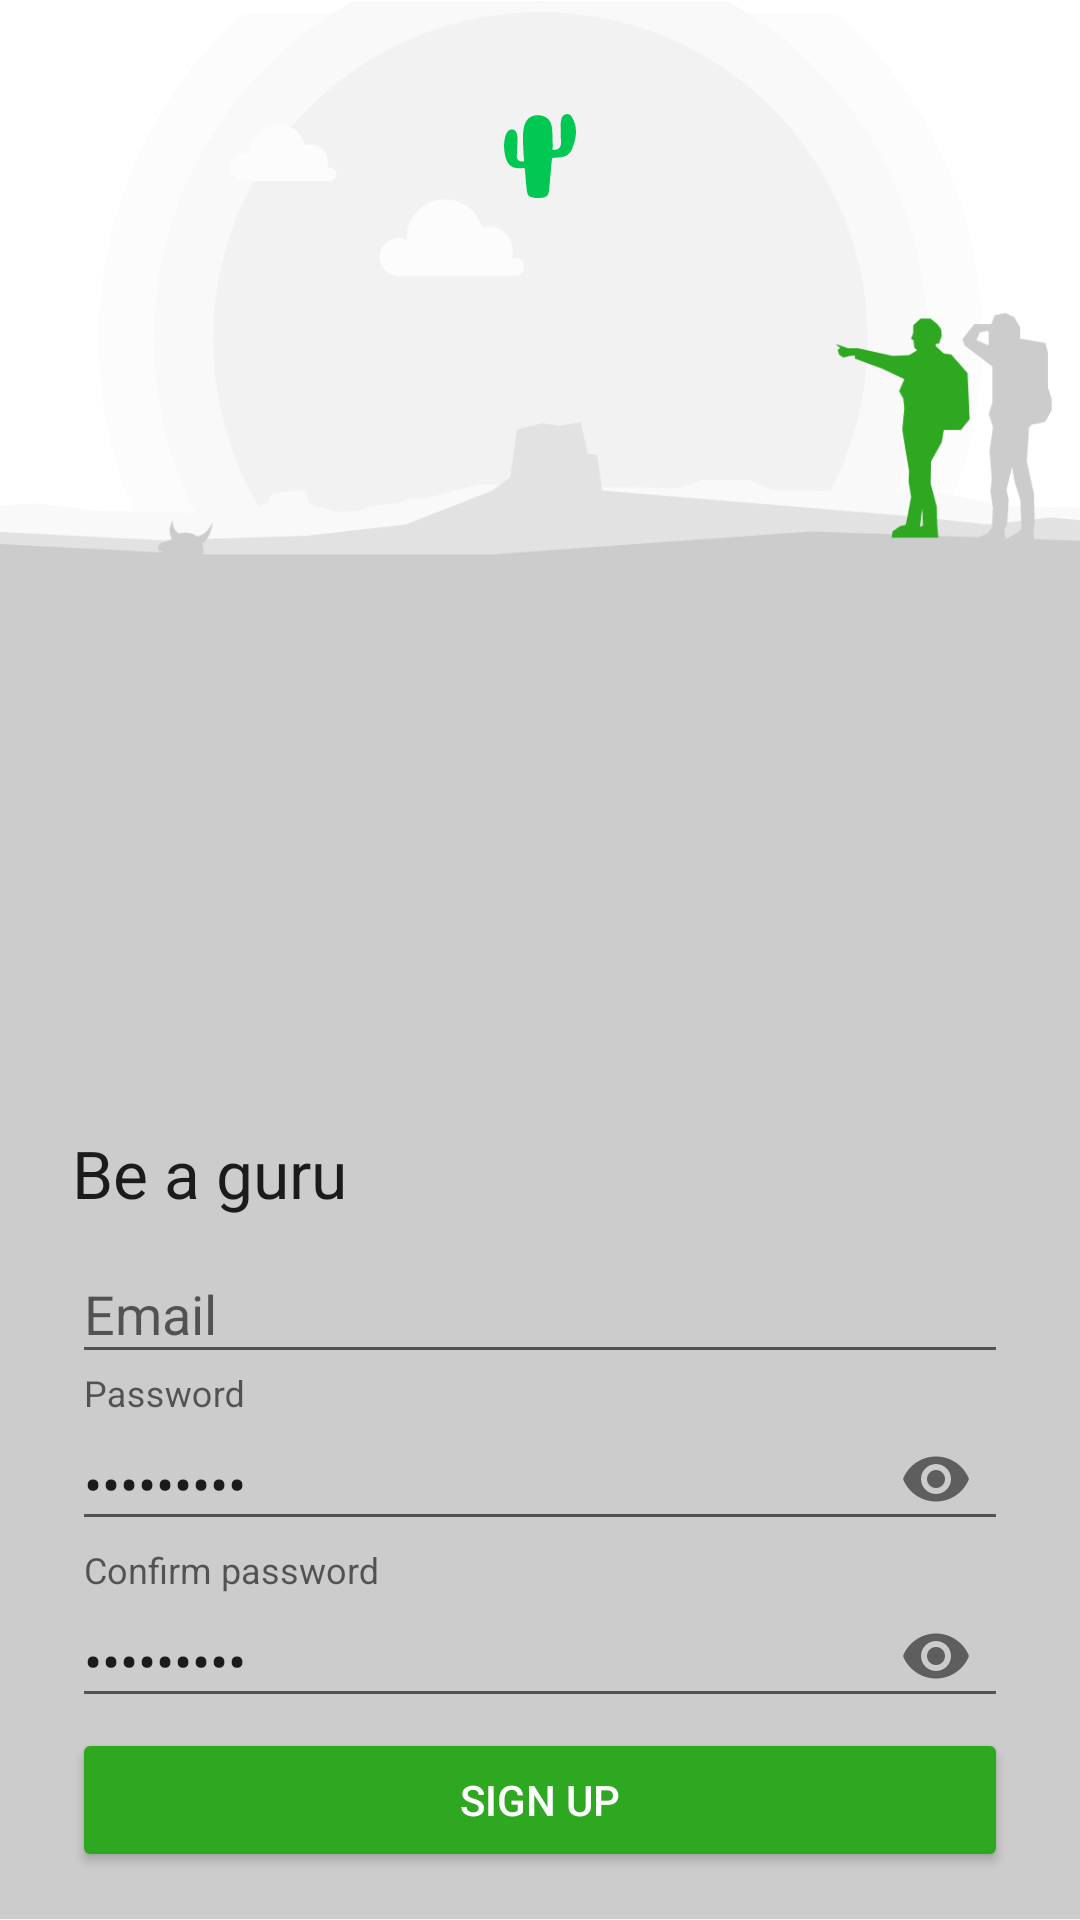

The Android layout XML behind this screen, and the referenced resources:
<!-- AndroidManifest.xml: application theme AppTheme -->
<!-- res/layout/fragment_register_guide.xml -->
<android.support.constraint.ConstraintLayout xmlns:android="http://schemas.android.com/apk/res/android"
    xmlns:app="http://schemas.android.com/apk/res-auto"
    xmlns:tools="http://schemas.android.com/tools"
    android:layout_width="match_parent"
    android:layout_height="match_parent"
    tools:context="sk.dmsoft.cityguide.Account.Registration.Step.RegisterGuideFragment">

    <ImageView
        android:id="@+id/imageView5"
        android:layout_width="0dp"
        android:layout_height="wrap_content"
        android:scaleType="centerCrop"
        android:src="@mipmap/guru_register_bg"
        app:layout_constraintEnd_toEndOf="parent"
        app:layout_constraintStart_toStartOf="parent"
        app:layout_constraintTop_toTopOf="parent" />

    <android.support.v7.widget.Toolbar
        android:id="@+id/toolbar"
        android:layout_width="match_parent"
        android:layout_height="?attr/actionBarSize"
        android:layout_marginTop="24dp"
        android:background="@color/transparent"
        app:layout_constraintTop_toTopOf="parent">

        <ImageView
            android:layout_width="wrap_content"
            android:layout_height="wrap_content"
            android:layout_gravity="center"
            android:src="@drawable/logo" />

    </android.support.v7.widget.Toolbar>

    <LinearLayout
        android:layout_width="match_parent"
        android:layout_height="wrap_content"
        android:layout_marginBottom="16dp"
        android:layout_marginEnd="24dp"
        android:layout_marginStart="24dp"
        android:orientation="vertical"
        app:layout_constraintBottom_toBottomOf="parent"
        app:layout_constraintEnd_toEndOf="parent"
        app:layout_constraintLeft_toLeftOf="parent"
        app:layout_constraintRight_toRightOf="parent"
        app:layout_constraintStart_toStartOf="parent">


        <TextView
            android:id="@+id/textView"
            android:layout_width="match_parent"
            android:layout_height="wrap_content"
            android:text="@string/be_a_guru"
            android:textAppearance="@style/Base.TextAppearance.AppCompat.Large" />

        <android.support.design.widget.TextInputLayout
            android:layout_width="match_parent"
            android:layout_height="wrap_content">

            <EditText
                android:id="@+id/email"
                android:layout_width="match_parent"
                android:layout_height="wrap_content"
                android:hint="@string/email"
                android:inputType="textEmailAddress" />

        </android.support.design.widget.TextInputLayout>

        <android.support.design.widget.TextInputLayout
            android:layout_width="match_parent"
            android:layout_height="wrap_content"
            app:passwordToggleEnabled="true">

            <EditText
                android:id="@+id/password"
                android:layout_width="match_parent"
                android:layout_height="wrap_content"
                android:inputType="textPassword"
                android:hint="@string/password"
                android:text="Heslo123*" />

        </android.support.design.widget.TextInputLayout>

        <android.support.design.widget.TextInputLayout
            android:layout_width="match_parent"
            android:layout_height="wrap_content"
            app:passwordToggleEnabled="true">

            <EditText
                android:id="@+id/confirm_password"
                android:layout_width="match_parent"
                android:layout_height="wrap_content"
                android:hint="@string/confirm_password"
                android:inputType="textPassword"
                android:text="Heslo123*" />

        </android.support.design.widget.TextInputLayout>

        <Button
            android:id="@+id/register"
            android:layout_width="match_parent"
            android:layout_height="0dp"
            android:layout_weight="1"
            android:theme="@style/green_button"
            android:text="@string/sign_up" />
    </LinearLayout>

</android.support.constraint.ConstraintLayout>
<!-- resources referenced by this layout -->
<resources>
  <color name="transparent">#0000</color>
  <!-- drawable logo: vector/xml drawable (drawable, 2624 chars, omitted) -->
  <!-- mipmap guru_register_bg: png bitmap (mipmap-hdpi, 88080 bytes) -->
  <string name="be_a_guru">Be a guru</string>
  <string name="confirm_password">Confirm password</string>
  <string name="email">Email</string>
  <string name="password">Password</string>
  <string name="sign_up">SIGN UP</string>
  <style name="green_button" parent="Theme.AppCompat.Light">
          <item name="colorControlHighlight">@color/colorPrimary</item>
          <item name="colorButtonNormal">@color/colorPrimary</item>
          <item name="android:textColor">@color/white</item>
      </style>
  <style name="AppTheme" parent="Theme.AppCompat.Light.NoActionBar">
          
          <item name="colorPrimary">@color/colorPrimary</item>
          <item name="colorPrimaryDark">@color/colorPrimaryDark</item>
          <item name="colorAccent">@color/colorAccent</item>
          <item name="android:statusBarColor">@color/white</item>
          <item name="android:windowTranslucentStatus">true</item>
          <item name="android:windowDrawsSystemBarBackgrounds">true</item>
          <item name="android:windowBackground">@color/white</item>
          <item name="android:windowContentTransitions">true</item>
          <item name="android:windowAllowEnterTransitionOverlap">true</item>
          <item name="android:windowAllowReturnTransitionOverlap">true</item>
          <item name="windowNoTitle">false</item>
      </style>
  <color name="colorPrimary">#2DA820</color>
  <color name="white">#fff</color>
  <color name="colorPrimaryDark">#2da820</color>
  <color name="colorAccent">#2da820</color>
</resources>
